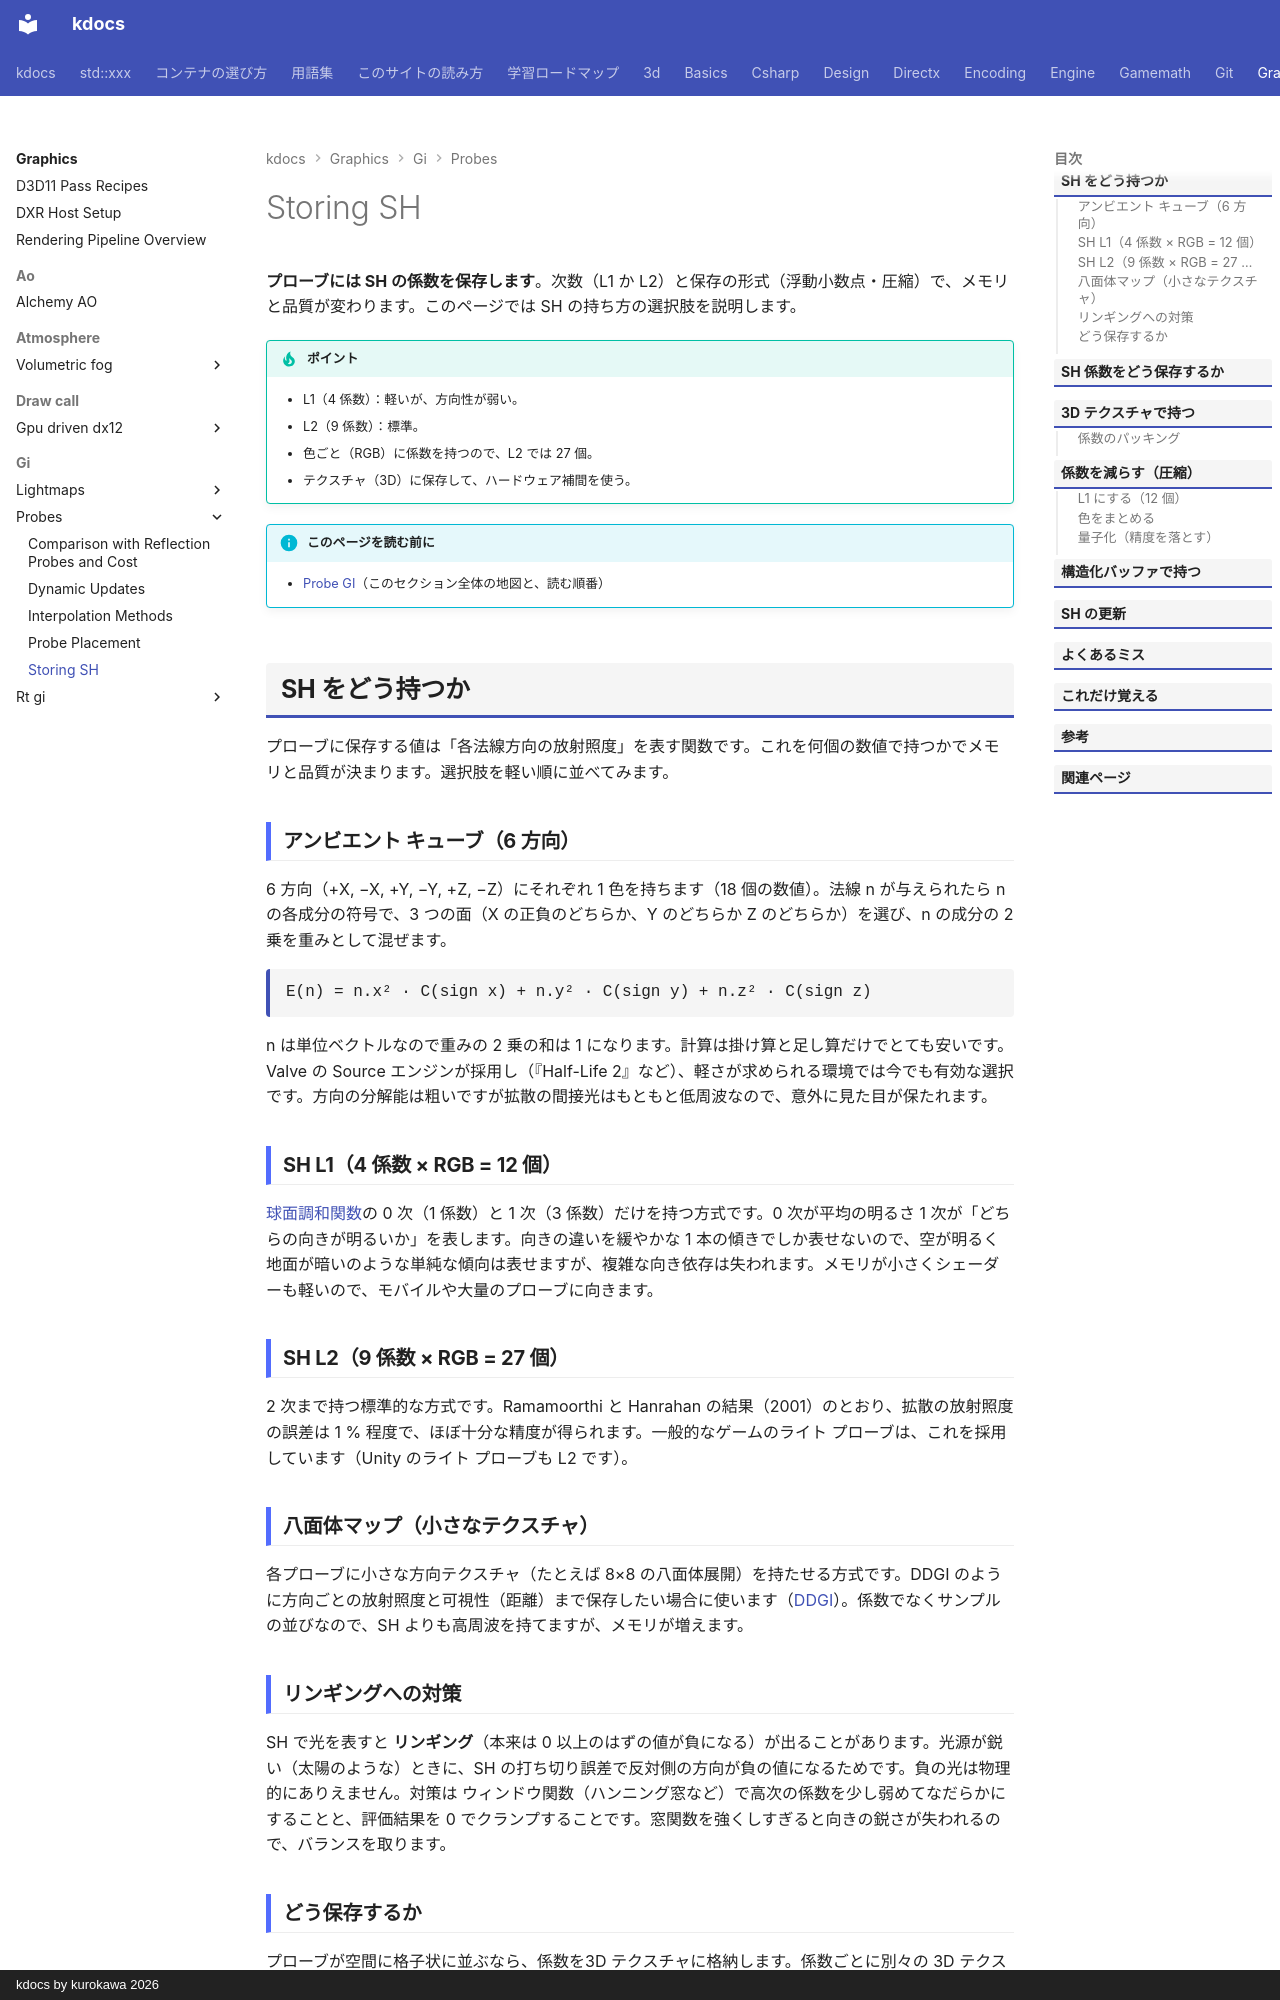

repository: qwzxdf/kdocs · page: graphics/gi/probes/sh-storage/index.html · generator: mkdocs · copyright: kdocs by kurokawa 2026

---
title: Storing SH
tags:
  - 描画
---

# Storing SH

<strong>プローブには SH の係数を保存します</strong>。次数（L1 か L2）と保存の形式（浮動小数点・圧縮）で、メモリと品質が変わります。このページでは SH の持ち方の選択肢を説明します。

!!! tip "ポイント"
    - L1（4 係数）：軽いが、方向性が弱い。
    - L2（9 係数）：標準。
    - 色ごと（RGB）に係数を持つので、L2 では 27 個。
    - テクスチャ（3D）に保存して、ハードウェア補間を使う。

!!! info "このページを読む前に"
    - [Probe GI](index.md)（このセクション全体の地図と、読む順番）

## SH をどう持つか

プローブに保存する値は「各法線方向の放射照度」を表す関数です。これを何個の数値で持つかでメモリと品質が決まります。選択肢を軽い順に並べてみます。

### アンビエント キューブ（6 方向）

6 方向（+X, −X, +Y, −Y, +Z, −Z）にそれぞれ 1 色を持ちます（18 個の数値）。法線 n が与えられたら n の各成分の符号で、3 つの面（X の正負のどちらか、Y のどちらか Z のどちらか）を選び、n の成分の 2 乗を重みとして混ぜます。

<div class="formula">E(n) = n.x² · C(sign x) + n.y² · C(sign y) + n.z² · C(sign z)</div>

n は単位ベクトルなので重みの 2 乗の和は 1 になります。計算は掛け算と足し算だけでとても安いです。Valve の Source エンジンが採用し（『Half-Life 2』など）、軽さが求められる環境では今でも有効な選択です。方向の分解能は粗いですが拡散の間接光はもともと低周波なので、意外に見た目が保たれます。

### SH L1（4 係数 × RGB = 12 個）

[球面調和関数](../theory/spherical-harmonics.md)の 0 次（1 係数）と 1 次（3 係数）だけを持つ方式です。0 次が平均の明るさ 1 次が「どちらの向きが明るいか」を表します。向きの違いを緩やかな 1 本の傾きでしか表せないので、空が明るく地面が暗いのような単純な傾向は表せますが、複雑な向き依存は失われます。メモリが小さくシェーダーも軽いので、モバイルや大量のプローブに向きます。

### SH L2（9 係数 × RGB = 27 個）

2 次まで持つ標準的な方式です。Ramamoorthi と Hanrahan の結果（2001）のとおり、拡散の放射照度の誤差は 1 % 程度で、ほぼ十分な精度が得られます。一般的なゲームのライト プローブは、これを採用しています（Unity のライト プローブも L2 です）。

### 八面体マップ（小さなテクスチャ）

各プローブに小さな方向テクスチャ（たとえば 8×8 の八面体展開）を持たせる方式です。DDGI のように方向ごとの放射照度と可視性（距離）まで保存したい場合に使います（[DDGI](../ddgi.md)）。係数でなくサンプルの並びなので、SH よりも高周波を持てますが、メモリが増えます。

### リンギングへの対策

SH で光を表すと <strong>リンギング</strong>（本来は 0 以上のはずの値が負になる）が出ることがあります。光源が鋭い（太陽のような）ときに、SH の打ち切り誤差で反対側の方向が負の値になるためです。負の光は物理的にありえません。対策は ウィンドウ関数（ハンニング窓など）で高次の係数を少し弱めてなだらかにすることと、評価結果を 0 でクランプすることです。窓関数を強くしすぎると向きの鋭さが失われるので、バランスを取ります。
